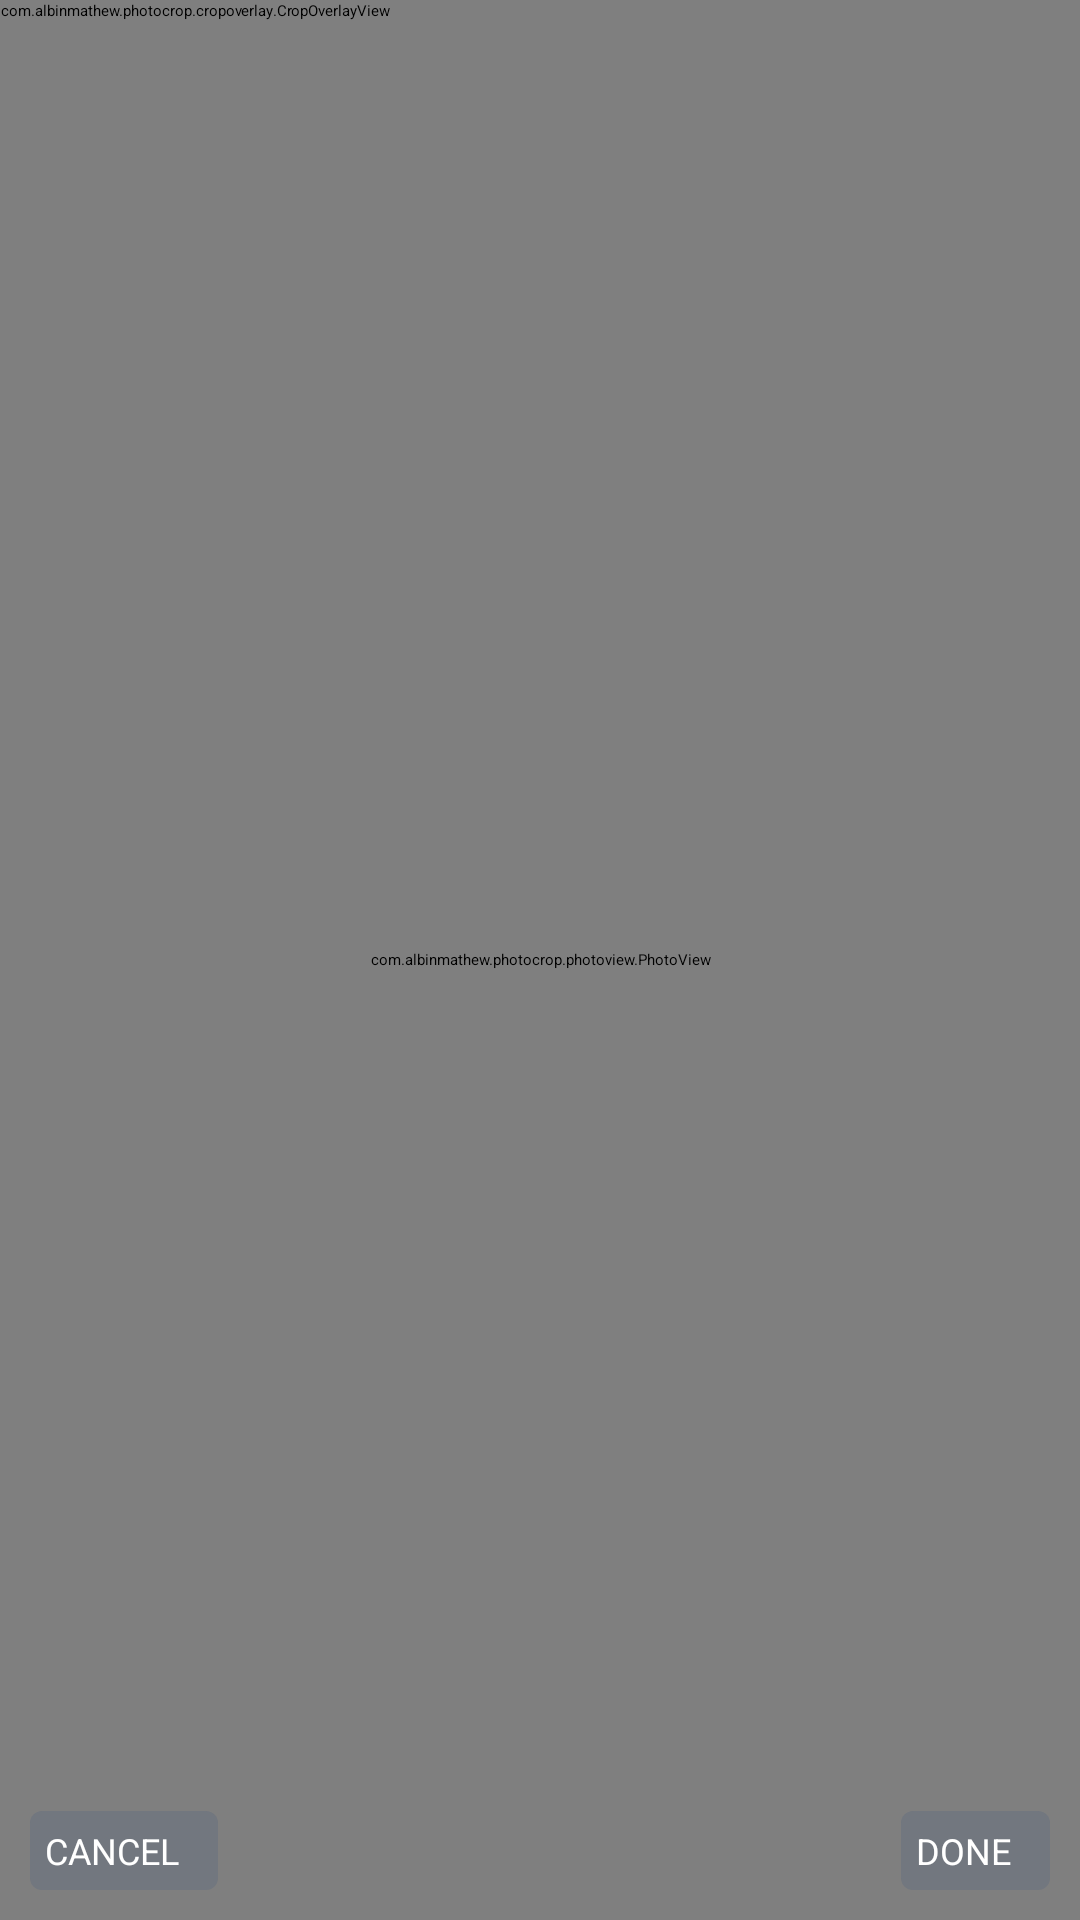

Reconstruct the res/layout file that produces this screen, plus the resources it refers to.
<!-- AndroidManifest.xml: application theme Theme.BaseProject -->
<!-- res/layout/activity_image_crop.xml -->
<?xml version="1.0" encoding="utf-8"?>
<RelativeLayout xmlns:android="http://schemas.android.com/apk/res/android"
    xmlns:app="http://schemas.android.com/apk/res-auto"
    android:layout_width="match_parent"
    android:layout_height="match_parent"
    android:background="@color/md_theme_outline">

    <com.albinmathew.photocrop.photoview.PhotoView
        android:id="@+id/iv_photo"
        android:layout_width="match_parent"
        android:layout_height="match_parent"
        android:scaleType="center" />

    <com.albinmathew.photocrop.cropoverlay.CropOverlayView
        android:id="@+id/crop_overlay"
        android:layout_width="wrap_content"
        android:layout_height="wrap_content"
        app:borderColor="#FF56FF1F"
        app:drawCircle="true"
        app:guideLines="false"
        app:marginSide="20dp"
        app:marginTop="50dp" />

    <Button
        android:id="@+id/sendBtn"
        android:layout_width="wrap_content"
        android:layout_height="wrap_content"
        android:layout_alignParentEnd="true"
        android:layout_alignParentRight="true"
        android:layout_alignParentBottom="true"
        android:layout_margin="10dp"
        android:background="@drawable/background_button_dark_rounded"
        android:paddingStart="5dp"
        android:paddingTop="5dp"
        android:paddingEnd="13dp"
        android:paddingBottom="5dp"
        android:text="@string/done"
        android:textAllCaps="true"
        android:textColor="@android:color/white"
        android:textSize="12sp" />

    <Button
        android:id="@+id/cancelBtn"
        android:layout_width="wrap_content"
        android:layout_height="wrap_content"
        android:layout_alignParentStart="true"
        android:layout_alignParentLeft="true"
        android:layout_alignParentBottom="true"
        android:layout_margin="10dp"
        android:background="@drawable/background_button_dark_rounded"
        android:paddingStart="5dp"
        android:paddingTop="5dp"
        android:paddingEnd="13dp"
        android:paddingBottom="5dp"
        android:text="@string/cancel"
        android:textAllCaps="true"
        android:textColor="@android:color/white"
        android:textSize="12sp" />
</RelativeLayout>
<!-- resources referenced by this layout -->
<resources>
  <color name="md_theme_outline">#72777F</color>
  <!-- drawable background_button_dark_rounded (drawable) -->
  <?xml version="1.0" encoding="utf-8"?>
  <layer-list xmlns:android="http://schemas.android.com/apk/res/android">
      <item android:state_enabled="true">
          <shape>
              <solid android:color="@color/md_theme_outline" />
              <corners android:radius="4dp" />
          </shape>
      </item>
      <item>
          <selector>
              <item
                  android:state_enabled="true"
                  android:state_pressed="true">
                  <color android:color="#00000000" />
              </item>
          </selector>
      </item>
  </layer-list>
  <string name="cancel">Cancel</string>
  <string name="done">Done</string>
</resources>
